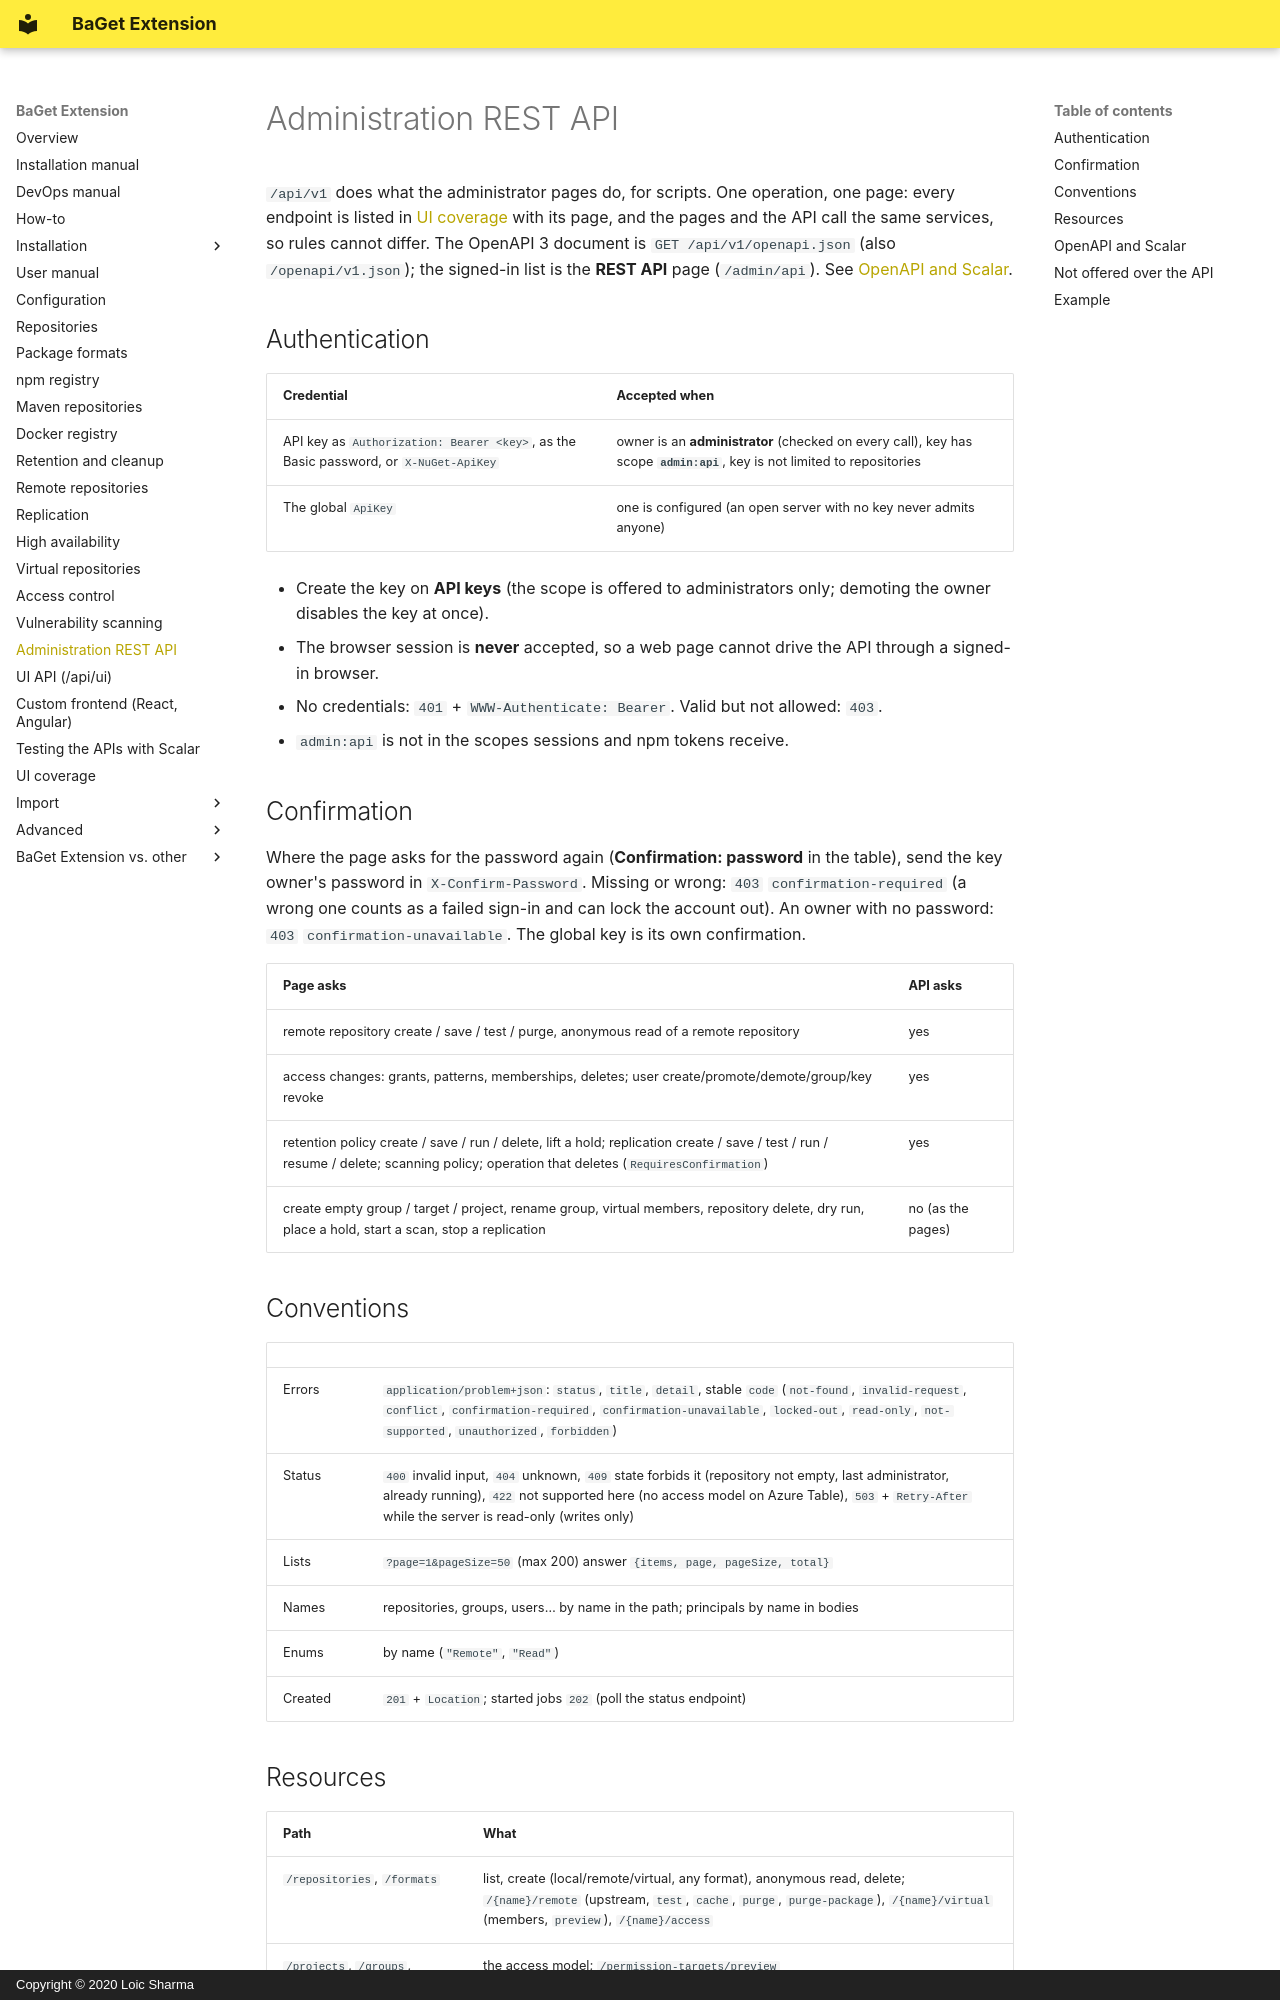

repository: pieroviano/BaGet · page: admin-api/index.html · generator: mkdocs · copyright: Copyright © 2020 Loic Sharma

# Administration REST API

`/api/v1` does what the administrator pages do, for scripts. One operation, one page: every endpoint is listed in
[UI coverage](ui-coverage.md) with its page, and the pages and the API call the same services, so rules cannot differ.
The OpenAPI 3 document is `GET /api/v1/openapi.json` (also `/openapi/v1.json`); the signed-in list is the **REST API** page (`/admin/api`). See [OpenAPI and Scalar](#openapi-and-scalar).

## Authentication

| Credential | Accepted when |
|---|---|
| API key as `Authorization: Bearer <key>`, as the Basic password, or `X-NuGet-ApiKey` | owner is an **administrator** (checked on every call), key has scope **`admin:api`**, key is not limited to repositories |
| The global `ApiKey` | one is configured (an open server with no key never admits anyone) |

- Create the key on **API keys** (the scope is offered to administrators only; demoting the owner disables the key at once).
- The browser session is **never** accepted, so a web page cannot drive the API through a signed-in browser.
- No credentials: `401` + `WWW-Authenticate: Bearer`. Valid but not allowed: `403`.
- `admin:api` is not in the scopes sessions and npm tokens receive.

## Confirmation

Where the page asks for the password again (**Confirmation: password** in the table), send the key owner's password in
`X-Confirm-Password`. Missing or wrong: `403` `confirmation-required` (a wrong one counts as a failed sign-in and can lock the
account out). An owner with no password: `403` `confirmation-unavailable`. The global key is its own confirmation.

| Page asks | API asks |
|---|---|
| remote repository create / save / test / purge, anonymous read of a remote repository | yes |
| access changes: grants, patterns, memberships, deletes; user create/promote/demote/group/key revoke | yes |
| retention policy create / save / run / delete, lift a hold; replication create / save / test / run / resume / delete; scanning policy; operation that deletes (`RequiresConfirmation`) | yes |
| create empty group / target / project, rename group, virtual members, repository delete, dry run, place a hold, start a scan, stop a replication | no (as the pages) |

## Conventions

| | |
|---|---|
| Errors | `application/problem+json`: `status`, `title`, `detail`, stable `code` (`not-found`, `invalid-request`, `conflict`, `confirmation-required`, `confirmation-unavailable`, `locked-out`, `read-only`, `not-supported`, `unauthorized`, `forbidden`) |
| Status | `400` invalid input, `404` unknown, `409` state forbids it (repository not empty, last administrator, already running), `422` not supported here (no access model on Azure Table), `503` + `Retry-After` while the server is read-only (writes only) |
| Lists | `?page=1&pageSize=50` (max 200) answer `{items, page, pageSize, total}` |
| Names | repositories, groups, users… by name in the path; principals by name in bodies |
| Enums | by name (`"Remote"`, `"Read"`) |
| Created | `201` + `Location`; started jobs `202` (poll the status endpoint) |
